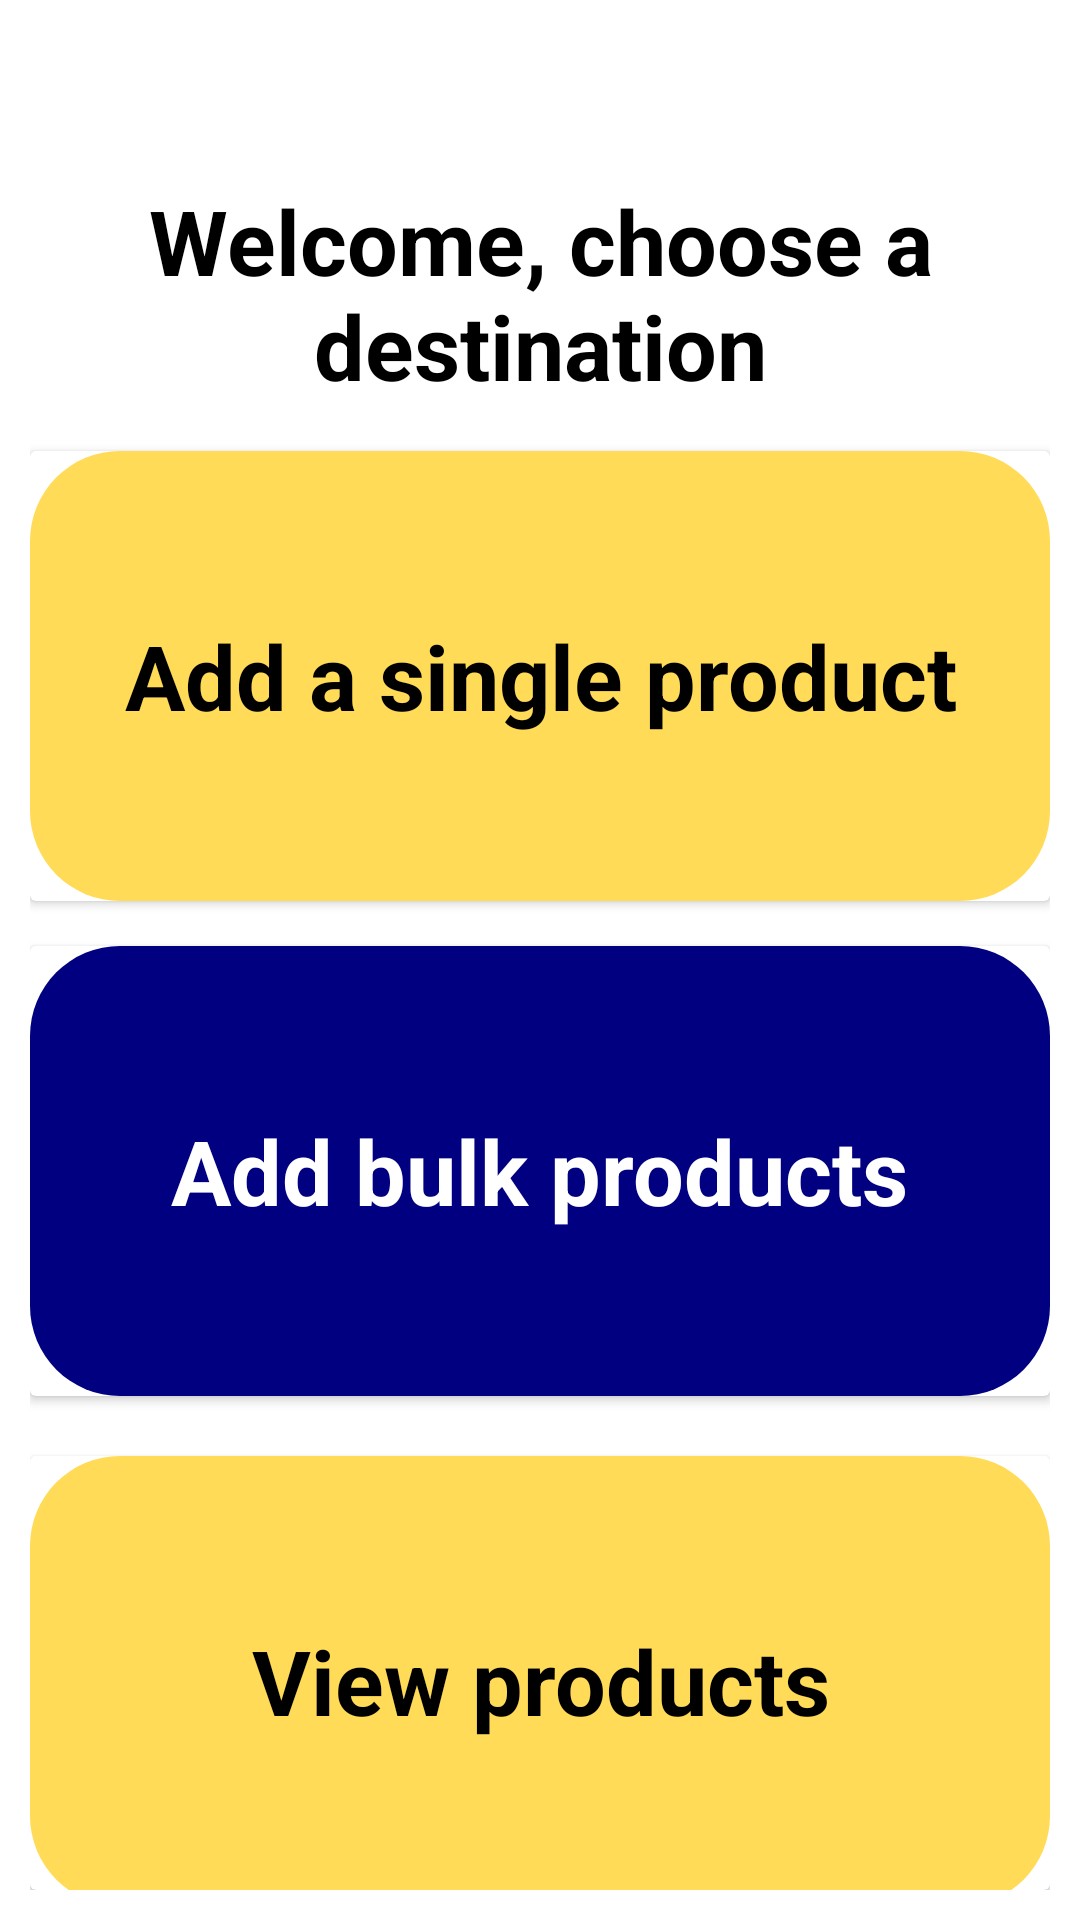

Here is an Android app screen rendered from its layout file. Give the layout XML and the strings, colors and styles it references.
<!-- AndroidManifest.xml: application theme Theme.MaterialComponents.Light.NoActionBar -->
<!-- res/layout/activity_products_destination.xml -->
<?xml version="1.0" encoding="utf-8"?>
<LinearLayout xmlns:android="http://schemas.android.com/apk/res/android"
    xmlns:app="http://schemas.android.com/apk/res-auto"
    xmlns:tools="http://schemas.android.com/tools"
    android:layout_width="match_parent"
    android:layout_height="match_parent"
    android:padding="10dp"
    android:gravity="center"
    android:orientation="vertical"
    tools:context=".ProductDestination">


    <TextView
        android:id="@+id/welcome"
        android:layout_width="wrap_content"
        android:layout_height="wrap_content"
        android:layout_centerHorizontal="true"
        android:layout_marginTop="50dp"
        android:gravity="center"
        android:text="Welcome, choose a destination"
        android:textColor="@color/black"
        android:textSize="30dp"
        android:textStyle="bold" />


        <androidx.cardview.widget.CardView
            android:layout_width="match_parent"
            android:layout_height="wrap_content"
            android:layout_marginTop="15dp"
            android:id="@+id/single">

            <LinearLayout
                android:layout_width="match_parent"
                android:layout_height="150dp"
                android:background="@drawable/yellow_oval"
                android:orientation="vertical"
                android:layout_gravity="center"
                android:gravity="center"
                android:padding="18dp">

                <TextView
                    android:layout_width="wrap_content"
                    android:layout_height="wrap_content"
                    android:text="Add a single product"
                    android:textStyle="bold"
                    android:textSize="30sp"
                    android:backgroundTint="@color/white"
                    android:textColor="@color/black"
                    android:textAlignment="center"/>

            </LinearLayout>

        </androidx.cardview.widget.CardView>

    <androidx.cardview.widget.CardView
        android:layout_width="match_parent"
        android:layout_height="wrap_content"
        android:layout_marginTop="15dp"
        android:id="@+id/bulk">

        <LinearLayout
            android:layout_width="match_parent"
            android:layout_height="150dp"
            android:background="@drawable/yellow_oval"
            android:backgroundTint="@color/blue"
            android:orientation="vertical"
            android:gravity="center"
            android:padding="18dp">

            <TextView
                android:layout_width="wrap_content"
                android:layout_height="wrap_content"
                android:text="Add bulk products"
                android:textStyle="bold"
                android:textSize="30sp"
                android:backgroundTint="@color/white"
                android:textColor="@color/white"
                android:textAlignment="center"/>

        </LinearLayout>

    </androidx.cardview.widget.CardView>

    <androidx.cardview.widget.CardView
        android:layout_width="match_parent"
        android:layout_height="wrap_content"
        android:layout_marginTop="20dp"
        android:id="@+id/viewProducts">

        <LinearLayout
            android:layout_width="match_parent"
            android:layout_height="150dp"
            android:background="@drawable/yellow_oval"
            android:orientation="vertical"
            android:gravity="center"
            android:padding="18dp">

            <TextView
                android:layout_width="wrap_content"
                android:layout_height="wrap_content"
                android:text="View products"
                android:textSize="30sp"
                android:textStyle="bold"
                android:textColor="@color/black"
                android:textAlignment="center"/>

        </LinearLayout>

    </androidx.cardview.widget.CardView>

</LinearLayout>
<!-- resources referenced by this layout -->
<resources>
  <color name="black">#FF000000</color>
  <color name="blue">#000080</color>
  <color name="white">#FFFFFFFF</color>
  <!-- drawable yellow_oval (drawable) -->
  <?xml version="1.0" encoding="utf-8"?>
  <shape xmlns:android="http://schemas.android.com/apk/res/android">
  
      android:shape="rectangle">
  
      <solid android:color= "@color/yellow"/>
      <corners android:radius="30dp"/>
  </shape>
  <color name="yellow">#FFDB58</color>
</resources>
